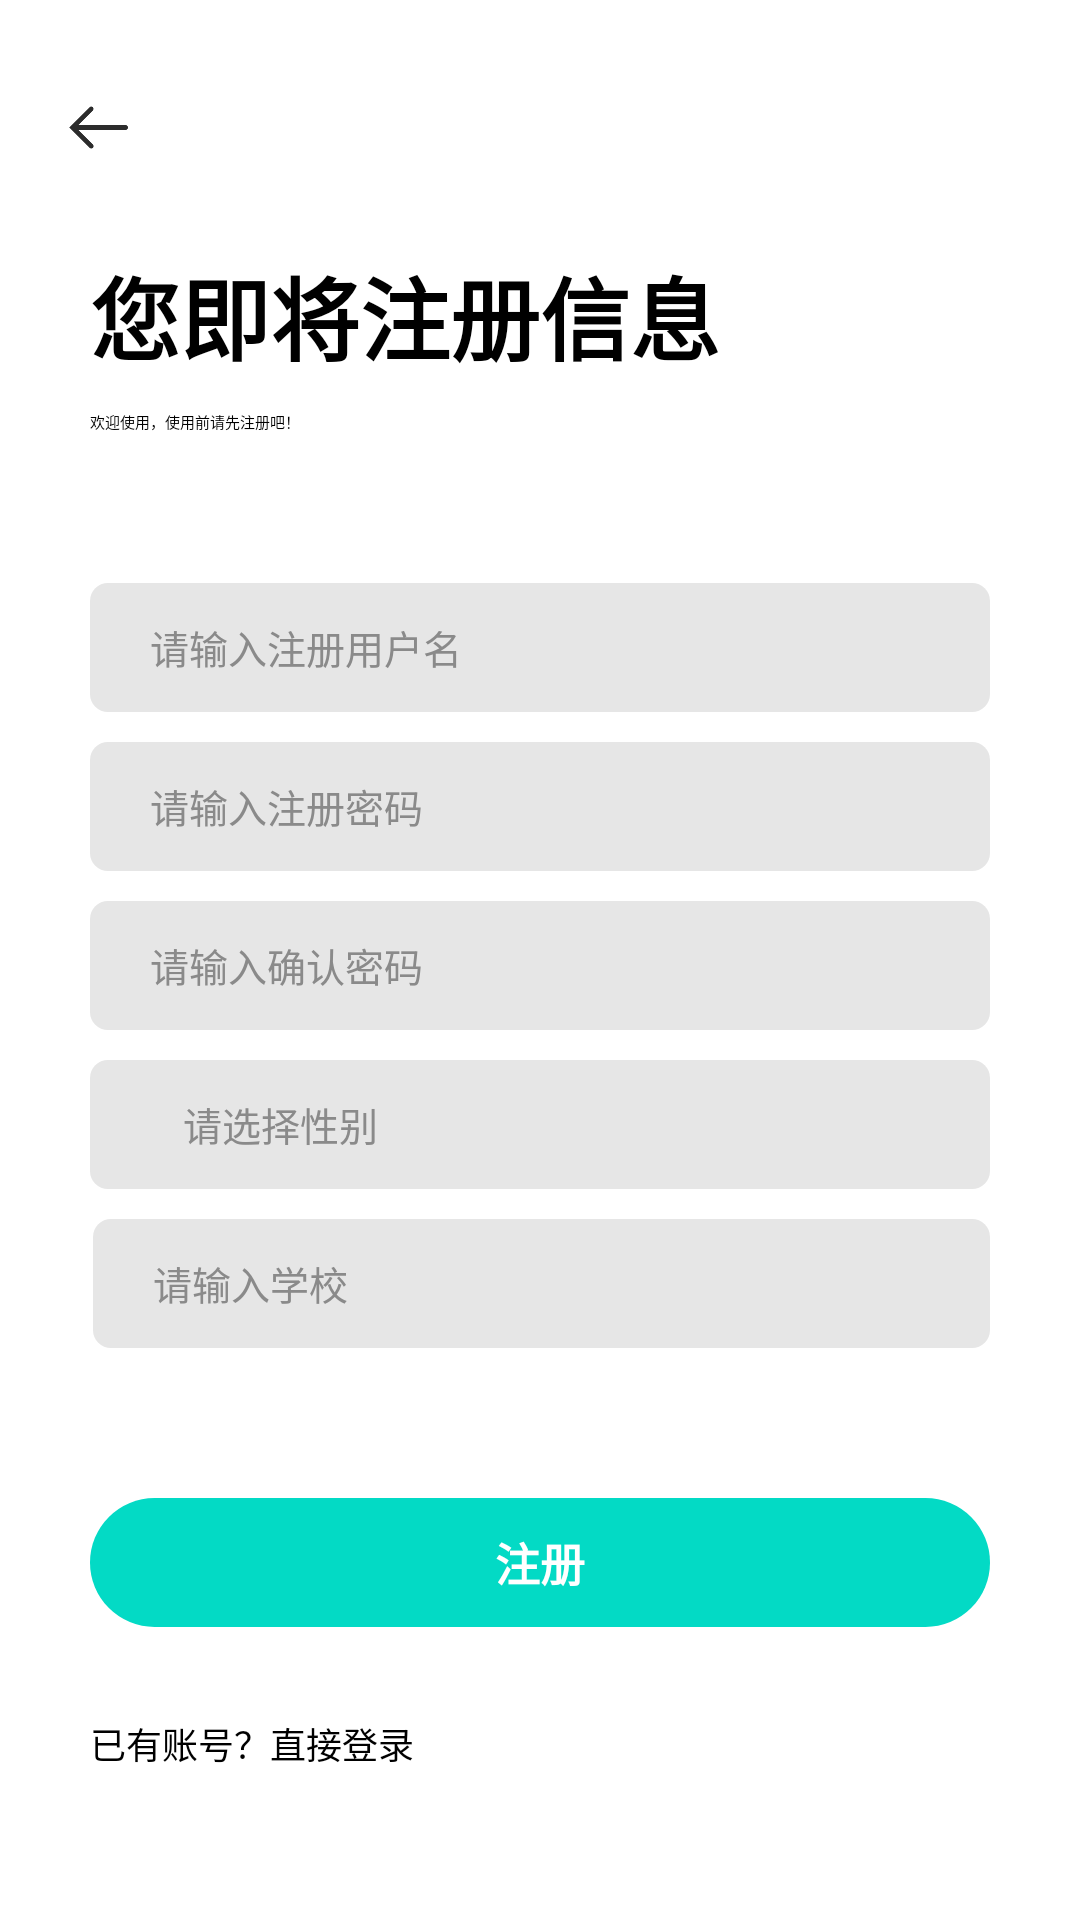

Android layout source for this screen:
<!-- AndroidManifest.xml: application theme Theme.TaskApp -->
<!-- res/layout/activity_register.xml -->
<?xml version="1.0" encoding="utf-8"?>
<RelativeLayout xmlns:android="http://schemas.android.com/apk/res/android"
    android:layout_width="match_parent"
    android:layout_height="match_parent">

    <ImageView
        android:id="@+id/cha"
        android:layout_width="25sp"
        android:layout_height="25sp"
        android:layout_marginLeft="20sp"
        android:layout_marginTop="30sp"
        android:src="@drawable/zuojiantou" />

    <TextView
        android:id="@+id/wenzi1"
        android:layout_width="match_parent"
        android:layout_height="wrap_content"
        android:layout_below="@id/cha"
        android:layout_marginLeft="30sp"
        android:layout_marginTop="28sp"
        android:text="您即将注册信息"
        android:textColor="#000"
        android:textSize="30sp"
        android:textStyle="bold" />

    <TextView
        android:id="@+id/wenzi2"
        android:layout_width="match_parent"
        android:layout_height="wrap_content"
        android:layout_below="@id/wenzi1"
        android:layout_marginLeft="30sp"
        android:layout_marginTop="10sp"
        android:text="欢迎使用，使用前请先注册吧！"
        android:textColor="#000" />

    <RelativeLayout
        android:id="@+id/rl_yonghuming"
        android:layout_width="match_parent"
        android:layout_height="43sp"
        android:layout_below="@id/wenzi2"
        android:layout_marginLeft="30sp"
        android:layout_marginTop="50sp"
        android:layout_marginRight="30sp"
        android:background="@drawable/gray_shape_bg">

        <EditText
            android:id="@+id/yonghuming"
            android:layout_width="match_parent"
            android:layout_height="match_parent"
            android:layout_marginLeft="20sp"
            android:background="@null"
            android:gravity="center_vertical"
            android:hint="请输入注册用户名"
            android:inputType="text"
            android:textColor="@color/color_txt"
            android:textColorHint="@color/color_txt"
            android:textSize="13sp" />

    </RelativeLayout>

    <RelativeLayout
        android:id="@+id/rl_mima"
        android:layout_width="match_parent"
        android:layout_height="43sp"
        android:layout_below="@id/rl_yonghuming"
        android:layout_marginLeft="30sp"
        android:layout_marginTop="10sp"
        android:layout_marginRight="30sp"
        android:background="@drawable/gray_shape_bg">

        <EditText
            android:id="@+id/mima"
            android:layout_width="match_parent"
            android:layout_height="match_parent"
            android:layout_marginLeft="20sp"
            android:background="@null"
            android:gravity="center_vertical"
            android:hint="请输入注册密码"
            android:inputType="textPassword"
            android:textColor="@color/color_txt"
            android:textColorHint="@color/color_txt"
            android:textSize="13sp" />


    </RelativeLayout>

    <RelativeLayout
        android:id="@+id/rl_querenmima"
        android:layout_width="match_parent"
        android:layout_height="43sp"
        android:layout_below="@id/rl_mima"
        android:layout_marginLeft="30sp"
        android:layout_marginTop="10sp"
        android:layout_marginRight="30sp"
        android:background="@drawable/gray_shape_bg">

        <EditText
            android:id="@+id/querenmima"
            android:layout_width="match_parent"
            android:layout_height="match_parent"
            android:layout_marginLeft="20sp"
            android:background="@null"
            android:gravity="center_vertical"
            android:hint="请输入确认密码"
            android:inputType="textPassword"
            android:textColor="@color/color_txt"
            android:textColorHint="@color/color_txt"
            android:textSize="13sp" />

    </RelativeLayout>

    <RelativeLayout
        android:id="@+id/rl_sex"
        android:layout_width="match_parent"
        android:layout_height="43sp"
        android:layout_below="@id/rl_querenmima"
        android:layout_marginLeft="30sp"
        android:layout_marginTop="10sp"
        android:layout_marginRight="30sp"
        android:background="@drawable/gray_shape_bg">

        <TextView
            android:id="@+id/sex"
            android:layout_width="match_parent"
            android:layout_height="match_parent"
            android:layout_marginLeft="31sp"
            android:background="@null"
            android:gravity="center_vertical"
            android:hint="请选择性别"
            android:textColor="@color/color_txt"
            android:textColorHint="@color/color_txt"
            android:textSize="13sp" />

    </RelativeLayout>

    <RelativeLayout
        android:id="@+id/rl_school"
        android:layout_width="match_parent"
        android:layout_height="43sp"
        android:layout_below="@id/rl_sex"
        android:layout_marginLeft="31sp"
        android:layout_marginTop="10sp"
        android:layout_marginRight="30sp"
        android:background="@drawable/gray_shape_bg">

        <EditText
            android:id="@+id/school"
            android:layout_width="match_parent"
            android:layout_height="match_parent"
            android:layout_marginLeft="20sp"
            android:background="@null"
            android:gravity="center_vertical"
            android:hint="请输入学校"
            android:textColor="@color/color_txt"
            android:textColorHint="@color/color_txt"
            android:textSize="13sp" />

    </RelativeLayout>


    <RelativeLayout
        android:id="@+id/rl_zhuce"
        android:layout_width="match_parent"
        android:layout_height="43sp"
        android:layout_below="@id/rl_school"
        android:layout_marginLeft="30sp"
        android:layout_marginTop="50sp"
        android:layout_marginRight="30sp"
        android:background="@drawable/pink_shape_bg">

        <TextView
            android:layout_width="match_parent"
            android:layout_height="match_parent"
            android:background="@null"
            android:gravity="center"
            android:text="注册"
            android:textColor="#fff"
            android:textSize="15sp"
            android:textStyle="bold" />

    </RelativeLayout>


    <TextView
        android:id="@+id/denglu"
        android:layout_width="wrap_content"
        android:layout_height="wrap_content"
        android:layout_below="@id/rl_zhuce"
        android:layout_marginLeft="30sp"
        android:layout_marginTop="30sp"
        android:text="已有账号？直接登录"
        android:textSize="12sp" />


    <TextView
        android:layout_width="match_parent"
        android:layout_height="wrap_content"
        android:layout_below="@id/denglu"
        android:layout_marginTop="80sp"
        android:gravity="center"
        android:text="已阅读并同意用户协议和隐私政策"
        android:textSize="12sp" />

</RelativeLayout>
<!-- resources referenced by this layout -->
<resources>
  <color name="color_txt">#8a8a8a</color>
  <!-- drawable gray_shape_bg (drawable) -->
  <?xml version="1.0" encoding="utf-8"?>
  <shape xmlns:android="http://schemas.android.com/apk/res/android" android:shape="rectangle">
      <corners android:radius="6sp"/>
      <solid android:color="@color/color_gray"/>
  </shape>
  <!-- drawable pink_shape_bg (drawable) -->
  <?xml version="1.0" encoding="utf-8"?>
  <shape xmlns:android="http://schemas.android.com/apk/res/android" android:shape="rectangle">
      <corners android:radius="100sp"/>
      <solid android:color="@color/colorPrimary"/>
  </shape>
  <!-- drawable zuojiantou: png bitmap (drawable, 2567 bytes) -->
  <style name="Theme.TaskApp" parent="XUITheme.Phone">
          
          <item name="colorPrimary">@color/purple_500</item>
          <item name="colorPrimaryVariant">@color/purple_700</item>
          <item name="colorOnPrimary">@color/white</item>
          
          <item name="colorSecondary">@color/teal_200</item>
          <item name="colorSecondaryVariant">@color/teal_700</item>
          <item name="colorOnSecondary">@color/black</item>
          
          <item name="android:statusBarColor" tools:targetApi="l">?attr/colorPrimaryVariant</item>
          
      </style>
  <color name="color_gray">#e6e6e6</color>
  <color name="colorPrimary">#FF03DAC5</color>
  <color name="purple_500">#FF6200EE</color>
  <color name="purple_700">#FF3700B3</color>
  <color name="white">#FFFFFFFF</color>
  <color name="teal_200">#FF03DAC5</color>
  <color name="teal_700">#FF018786</color>
  <color name="black">#FF000000</color>
</resources>
